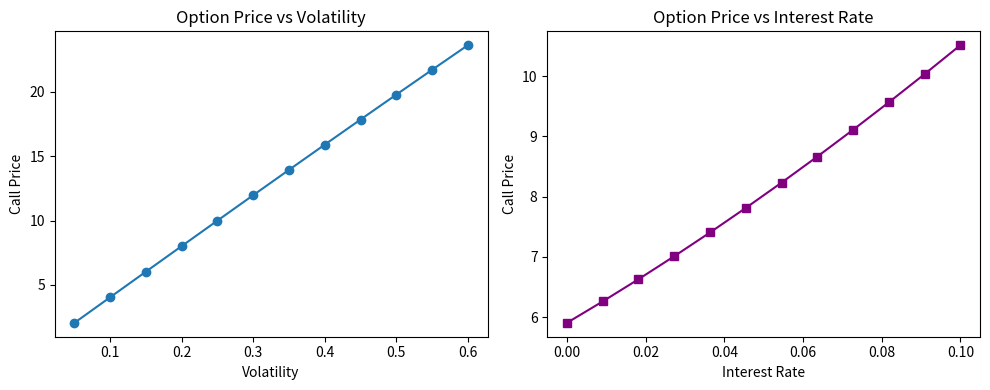

This figure's Python source:
"""
Advent of Code - Day 7 - Exercise 2

This script implements the Black–Scholes model, Monte Carlo simulation, and computes Delta, Gamma, Vega, Theta, and Rho


"""

import numpy as np

# --- Step 1: Parameters ---
S0 = 100.0      # initial stock price
K = 105.0       # strike price
T = 1.0         # time to maturity (1 year)
r = 0.05        # risk-free interest rate
sigma = 0.2     # volatility
n_sim = 1_000_000  # Monte Carlo simulations

# --- Step 2: Monte Carlo pricing for a European Call ---
np.random.seed(42)
Z = np.random.standard_normal(n_sim)
ST = S0 * np.exp((r - 0.5 * sigma**2) * T + sigma * np.sqrt(T) * Z)
payoffs = np.maximum(ST - K, 0)
C0_MC = np.exp(-r * T) * np.mean(payoffs)

print(f"Monte Carlo European Call Price: {C0_MC:.4f}")

# --- Step 3: Analytical Black–Scholes formula for comparison ---
from scipy.stats import norm

def black_scholes_call(S, K, T, r, sigma):
    d1 = (np.log(S/K) + (r + 0.5*sigma**2)*T) / (sigma*np.sqrt(T))
    d2 = d1 - sigma*np.sqrt(T)
    call_price = S*norm.cdf(d1) - K*np.exp(-r*T)*norm.cdf(d2)
    return call_price, d1, d2

C0_BS, d1, d2 = black_scholes_call(S0, K, T, r, sigma)
print(f"Black–Scholes Analytical Price: {C0_BS:.4f}")

# --- Step 4: Compute Greeks using NumPy (vectorized) ---
Delta = norm.cdf(d1)
Gamma = norm.pdf(d1) / (S0 * sigma * np.sqrt(T))
Vega = S0 * norm.pdf(d1) * np.sqrt(T)
Theta = -(S0 * norm.pdf(d1) * sigma) / (2 * np.sqrt(T)) - r*K*np.exp(-r*T)*norm.cdf(d2)
Rho = K*T*np.exp(-r*T)*norm.cdf(d2)

print("\nOption Greeks:")
print(f"  Delta: {Delta:.4f}")
print(f"  Gamma: {Gamma:.6f}")
print(f"  Vega : {Vega:.4f}")
print(f"  Theta: {Theta:.4f}")
print(f"  Rho  : {Rho:.4f}")

# --- Step 5: Stress testing (sensitivity to volatility and rate) ---
vol_range = np.linspace(0.05, 0.6, 12)
price_vs_vol = np.array([black_scholes_call(S0, K, T, r, vol)[0] for vol in vol_range])

rate_range = np.linspace(0.0, 0.1, 12)
price_vs_rate = np.array([black_scholes_call(S0, K, T, rate, sigma)[0] for rate in rate_range])

# --- Step 6: Monte Carlo Delta estimation (finite difference) ---
eps = 0.01
S_up = S0 + eps
S_down = S0 - eps

ST_up = S_up * np.exp((r - 0.5 * sigma**2) * T + sigma * np.sqrt(T) * Z)
ST_down = S_down * np.exp((r - 0.5 * sigma**2) * T + sigma * np.sqrt(T) * Z)
payoffs_up = np.maximum(ST_up - K, 0)
payoffs_down = np.maximum(ST_down - K, 0)

Delta_MC = np.exp(-r*T) * (np.mean(payoffs_up - payoffs_down)) / (2*eps)
print(f"\nMonte Carlo Delta Estimate: {Delta_MC:.4f}")

# --- Step 7: Risk Simulation: P&L distribution at maturity ---
positions = 1000   # number of options held
portfolio_payoff = positions * np.maximum(ST - K, 0)
portfolio_value_today = positions * C0_BS
PnL = portfolio_payoff * np.exp(-r*T) - portfolio_value_today

VaR_99 = -np.percentile(PnL, 1)
CVaR_99 = -PnL[PnL < -VaR_99].mean()

print("\nPortfolio Risk (99% confidence):")
print(f"  Value-at-Risk (VaR): {VaR_99:,.2f}")
print(f"  Conditional VaR (CVaR): {CVaR_99:,.2f}")


import matplotlib.pyplot as plt

plt.figure(figsize=(10,4))
plt.subplot(1,2,1)
plt.plot(vol_range, price_vs_vol, 'o-')
plt.title("Option Price vs Volatility")
plt.xlabel("Volatility")
plt.ylabel("Call Price")

plt.subplot(1,2,2)
plt.plot(rate_range, price_vs_rate, 's-', color='purple')
plt.title("Option Price vs Interest Rate")
plt.xlabel("Interest Rate")
plt.ylabel("Call Price")

plt.tight_layout()
plt.show()
